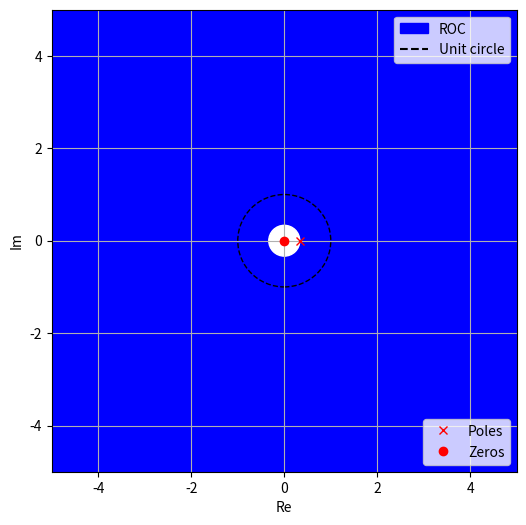

Reproduce this figure in Python.
# -*- coding: utf-8 -*-
"""polezero.ipynb

Automatically generated by Colaboratory.

Original file is located at
    https://colab.research.google.com/<link-removed>
"""

import matplotlib.pyplot as plt
import matplotlib.patches as mpatches
import matplotlib.lines as mlines

fig, ax = plt.subplots(figsize = (6,6))

ax.set_xlim([-5,5])
ax.set_ylim([-5,5])

pole, = plt.plot(1/3,0, 'rx',label = 'Poles')
zero, = plt.plot(0,0, 'ro',label = 'Zeros')


legend = plt.legend(handles =[pole,zero], loc = 'lower right')
fig.gca().add_artist(legend)

circle = plt.Circle([0,0],10,color = 'b')
fig.gca().add_artist(circle)

circle = plt.Circle([0,0],1,edgecolor = 'black',fill = 0,linestyle = '--')
fig.gca().add_artist(circle)

circle = plt.Circle([0,0],1/3,color = 'w')
fig.gca().add_artist(circle)

patches = mpatches.Patch(color="Blue", label="ROC")
dotted_line = mlines.Line2D([],[],color = 'black',label='Unit circle')
dotted_line.set_linestyle('--')
plt.legend(handles=[patches,dotted_line], loc = 'upper right')

plt.grid()
plt.xlabel("Re")
plt.ylabel("Im")
plt.show()